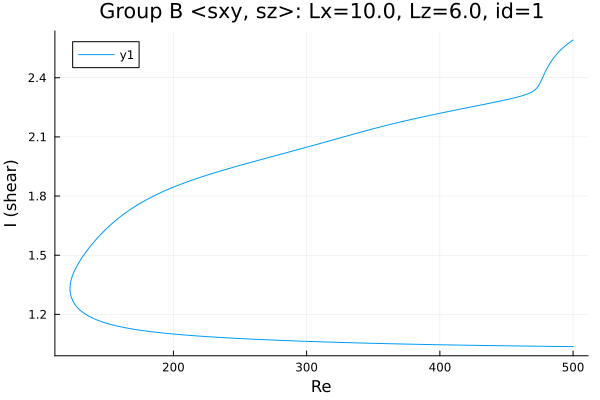

Values plotted in this chart, from the file beside it:
Re, shear
500.0, 2.591
500, 2.591
498.6, 2.584
497.1, 2.578
495.7, 2.57
494.3, 2.563
492.9, 2.555
491.5, 2.546
490.1, 2.537
488.7, 2.527
487.2, 2.516
485.8, 2.504
484.4, 2.491
483, 2.477
481.6, 2.462
480.2, 2.445
478.8, 2.425
477.3, 2.404
475.9, 2.383
474.5, 2.364
473.1, 2.35
471.7, 2.34
470.3, 2.333
468.9, 2.327
467.4, 2.322
466, 2.318
464.6, 2.315
463.2, 2.312
461.8, 2.309
460.4, 2.306
459, 2.303
457.5, 2.301
456.1, 2.298
454.7, 2.296
453.3, 2.294
451.9, 2.292
450.5, 2.29
449.1, 2.287
447.6, 2.285
446.2, 2.283
444.8, 2.281
443.4, 2.279
442, 2.277
440.6, 2.275
439.2, 2.273
437.8, 2.271
436.3, 2.269
434.9, 2.267
433.5, 2.266
432.1, 2.264
430.7, 2.262
430.5, 2.261
429.1, 2.26
427.7, 2.258
426.3, 2.256
424.9, 2.254
423.4, 2.252
422, 2.25
420.6, 2.248
419.2, 2.246
... 542 more rows
